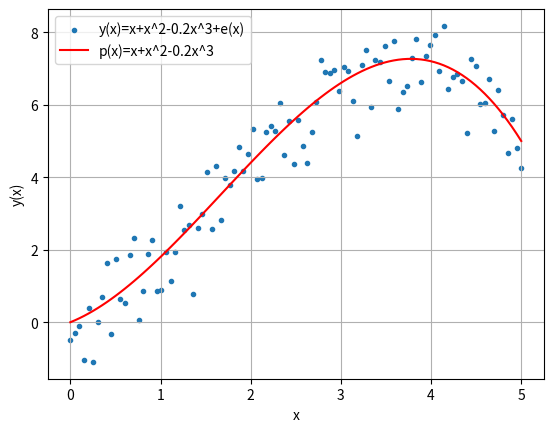

The matplotlib source for this figure:
"""
Polynomials
@author: Abdullah Alnauimi
"""
import numpy as np
import matplotlib.pyplot as plt

def fit_poly(a,k):
    '''returns a function (A=V.a) for every term in a polynomial\
    where V is the vandermonde matrix, a is the coef. matrix'''
    A=[lambda x,a=a,k=k:[a*n**k for n in x] for a,k in zip(a,k)]
    return A
def evaluate_poly(x,functions):
    '''# evaluates A=V.a,stores it in matrix form, and returns a list y(x)=[A0,..Ak]'''
    linear_combinations=[A(x) for A in functions]
    return [sum(i) for i in zip(*linear_combinations)] ,\
                             list(map(list,zip(*linear_combinations)))
############################## Main #########################################
# y(x)=x+x^2-0.2x^3
coefficients=[0,1,1,-.2] # polynomial 
degree=[0,1,2,3]
A=fit_poly(coefficients,degree) # returns functions A0 A1 A2
# Evaluate the functions and returns y(x)
x=np.linspace(0,5,100)
p,_=evaluate_poly(x,A) 
# Fix the random seed and add gauss. noise to the data.
np.random.seed(seed=1337)
e=np.random.normal(0,.7,len(x))
y=p+e
#Plotting
plt.scatter(x,y,label='y(x)=x+x^2-0.2x^3+e(x)',marker='.')
plt.plot(x,p,label='p(x)=x+x^2-0.2x^3',color='red')
plt.xlabel('x')
plt.ylabel('y(x)')
plt.legend()
plt.grid()
np.savetxt('data.csv', (x,y), delimiter=',')